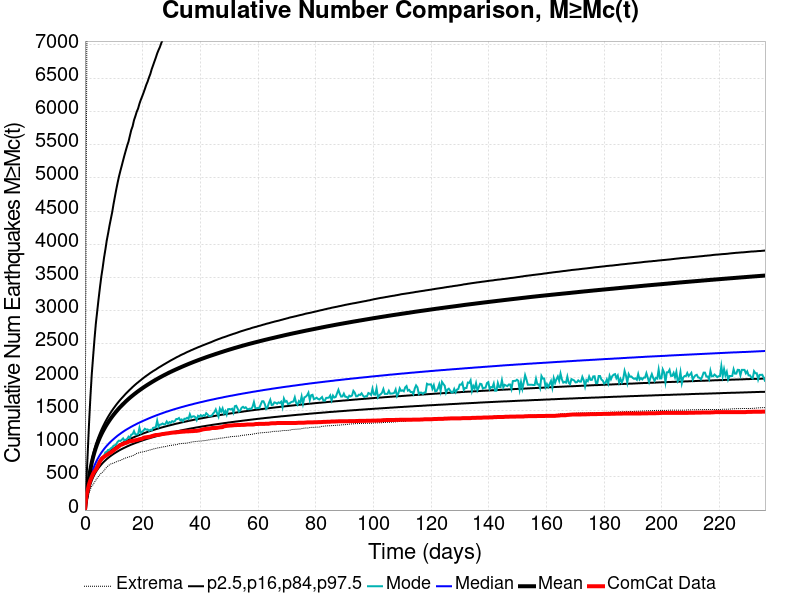

The file beside this chart, header and first rows:
Time (days), ComCat Data, Simulation Mean, Simulation Median, Simulation Mode, Simulation Minimum, Simulation Maximum, 2.5 %-ile, 16 %-ile, 84 %-ile, 97.5 %-ile
0.0, 0.0, 0.0, 0.0, 0.0, 0.0, 0.0, 0.0, 0.0, 0.0, 0.0
0.4725, 208.0, 176.8, 151.0, 143.0, 88.0, 5050, 116.0, 131.0, 188.0, 397.0
0.9449, 302.0, 336, 275.0, 252.0, 171.0, 10082, 217.0, 241.0, 354.0, 843.0
1.417, 386.0, 486.1, 388.0, 359.0, 255.0, 15146, 310.0, 341.0, 511.0, 1298
1.89, 451.0, 612, 482.0, 445.0, 316.0, 20338, 385.0, 422.0, 642.0, 1699
2.362, 500.0, 713.3, 556.0, 511.0, 357.0, 22944, 444.0, 487.0, 750.0, 2042
2.835, 547.0, 798.1, 617.0, 555.0, 383.0, 24759, 493.0, 540.0, 840.0, 2310
3.307, 582.0, 871.7, 670.0, 619.0, 420.0, 33509, 535.0, 586.0, 918.0, 2571
3.78, 608.0, 936.7, 717.0, 645.0, 450.0, 37339, 572.0, 626.0, 988.0, 2806
4.252, 644.0, 994.5, 758.0, 688.0, 482.0, 39573, 605.0, 662.0, 1049, 2992
4.725, 687.0, 1047, 795.0, 729.0, 508.0, 41301, 634.0, 693.0, 1105, 3176
5.197, 733.0, 1094, 830.0, 740.0, 533.0, 42899, 660.0, 723.0, 1156, 3349
5.67, 765.0, 1138, 862.0, 786.0, 556.0, 44072, 685.0, 749.0, 1205, 3512
6.142, 786.0, 1179, 890.0, 800.0, 573.0, 45055, 708.0, 774.0, 1249, 3645
6.614, 802.0, 1217, 918.0, 819.0, 592.0, 46045, 729.0, 797.0, 1291, 3796
7.087, 814.0, 1253, 943.0, 869.0, 626.0, 46861, 748.0, 819.0, 1331, 3921
7.559, 830.0, 1287, 967.0, 876.0, 643.0, 47586, 767.0, 839.0, 1368, 4057
8.032, 841.0, 1319, 989.0, 905.0, 666.0, 48196, 784.0, 858.0, 1404, 4164
8.504, 856.0, 1350, 1011, 907.0, 681.0, 48807, 801.0, 876.0, 1438, 4279
8.977, 866.0, 1379, 1031, 929.0, 694.0, 49303, 816.0, 893.0, 1470, 4382
9.449, 882.0, 1408, 1050, 943.0, 700.0, 49828, 831.0, 909.0, 1501, 4484
9.922, 898.0, 1434, 1068, 969.0, 709.0, 50329, 845.0, 925.0, 1530, 4607
10.39, 914.0, 1460, 1086, 975.0, 715.0, 50796, 858.0, 939.0, 1558, 4718
10.87, 930.0, 1484, 1103, 993.0, 726.0, 51280, 871.0, 954.0, 1586, 4827
11.34, 944.0, 1508, 1120, 1027, 735.0, 51721, 883.0, 967.0, 1612, 4929
11.81, 961.0, 1531, 1135, 1045, 743.0, 52155, 896.0, 980.0, 1637, 5023
12.28, 980.0, 1553, 1150, 1040, 747.0, 52586, 907.0, 992.0, 1661, 5105
12.76, 985.0, 1574, 1165, 1057, 758.0, 52898, 918.0, 1004, 1684, 5182
13.23, 993.0, 1595, 1179, 1079, 769.0, 53228, 928.0, 1016, 1706, 5262
13.7, 1006, 1615, 1193, 1047, 775.0, 53550, 938.0, 1027, 1729, 5340
14.17, 1010, 1635, 1206, 1058, 785.0, 53839, 948.0, 1038, 1752, 5413
14.65, 1017, 1654, 1218, 1071, 791.0, 54111, 958.0, 1049, 1772, 5485
15.12, 1028, 1673, 1230, 1105, 799.0, 54376, 967.0, 1059, 1793, 5548
15.59, 1036, 1690, 1242, 1088, 804.0, 54619, 976.0, 1069, 1813, 5635
16.06, 1038, 1708, 1254, 1135, 810.0, 54864, 985.0, 1078, 1832, 5720
16.54, 1041, 1724, 1265, 1143, 816.0, 55108, 993.0, 1088, 1852, 5777
17.01, 1045, 1741, 1276, 1188, 830.0, 55347, 1001, 1097, 1871, 5868
17.48, 1050, 1757, 1286, 1139, 837.0, 55599, 1009, 1106, 1889, 5928
17.95, 1054, 1773, 1297, 1138, 853.0, 55831, 1017, 1115, 1907, 5995
18.43, 1059, 1788, 1307, 1144, 858.0, 56068, 1025, 1123, 1923, 6043
18.9, 1067, 1803, 1317, 1239, 864.0, 56309, 1032, 1131, 1940, 6116
19.37, 1070, 1817, 1326, 1160, 872.0, 56631, 1039, 1139, 1956, 6175
19.84, 1074, 1832, 1336, 1177, 873.0, 56843, 1046, 1147, 1973, 6226
20.32, 1088, 1846, 1345, 1198, 878.0, 57066, 1054, 1155, 1989, 6281
20.79, 1093, 1860, 1354, 1224, 883.0, 57542, 1060, 1162, 2005, 6339
21.26, 1095, 1873, 1363, 1210, 888.0, 57840, 1067, 1169, 2020, 6400
21.73, 1099, 1886, 1372, 1213, 896.0, 58095, 1074, 1177, 2034, 6449
22.21, 1102, 1899, 1381, 1193, 900.0, 58324, 1079, 1184, 2049, 6511
22.68, 1105, 1912, 1389, 1208, 906.0, 58508, 1086, 1191, 2064, 6564
23.15, 1113, 1925, 1398, 1199, 912.0, 58676, 1092, 1197, 2077, 6636
23.62, 1118, 1937, 1406, 1237, 919.0, 60176, 1097, 1204, 2091, 6693
24.1, 1125, 1949, 1414, 1242, 923.0, 60731, 1103, 1210, 2103, 6752
24.57, 1130, 1961, 1422, 1248, 928.0, 61079, 1109, 1217, 2115, 6809
25.04, 1130, 1973, 1430, 1346, 933.0, 61397, 1114, 1223, 2129, 6872
25.51, 1132, 1985, 1437, 1255, 938.0, 61673, 1120, 1229, 2143, 6923
25.99, 1136, 1996, 1445, 1285, 940.0, 61923, 1126, 1235, 2155, 6968
26.46, 1140, 2007, 1452, 1289, 946.0, 62329, 1131, 1241, 2167, 7027
26.93, 1145, 2018, 1459, 1303, 950.0, 62776, 1136, 1247, 2180, 7077
27.4, 1146, 2029, 1467, 1289, 953.0, 63011, 1141, 1252, 2192, 7135
27.88, 1150, 2039, 1474, 1295, 955.0, 63211, 1146, 1258, 2204, 7186
... 440 more rows
